Dataset: banana_split (GitHub, vignesh-tck/tree-species-ml). Classes: healthy, unhealthy.

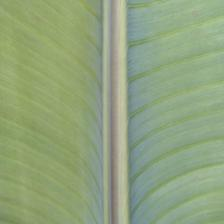
Label: healthy

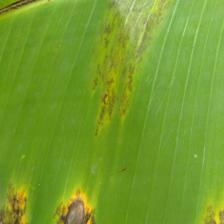
Label: unhealthy

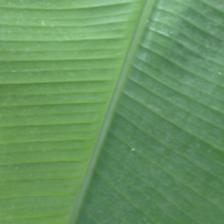
Label: healthy

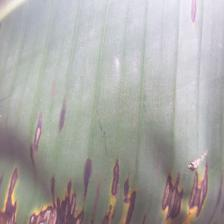
Label: unhealthy

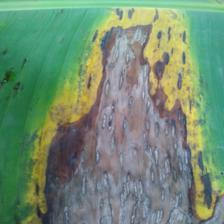
Label: unhealthy

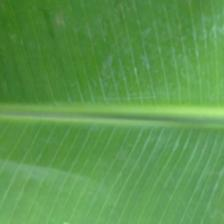
Label: healthy
